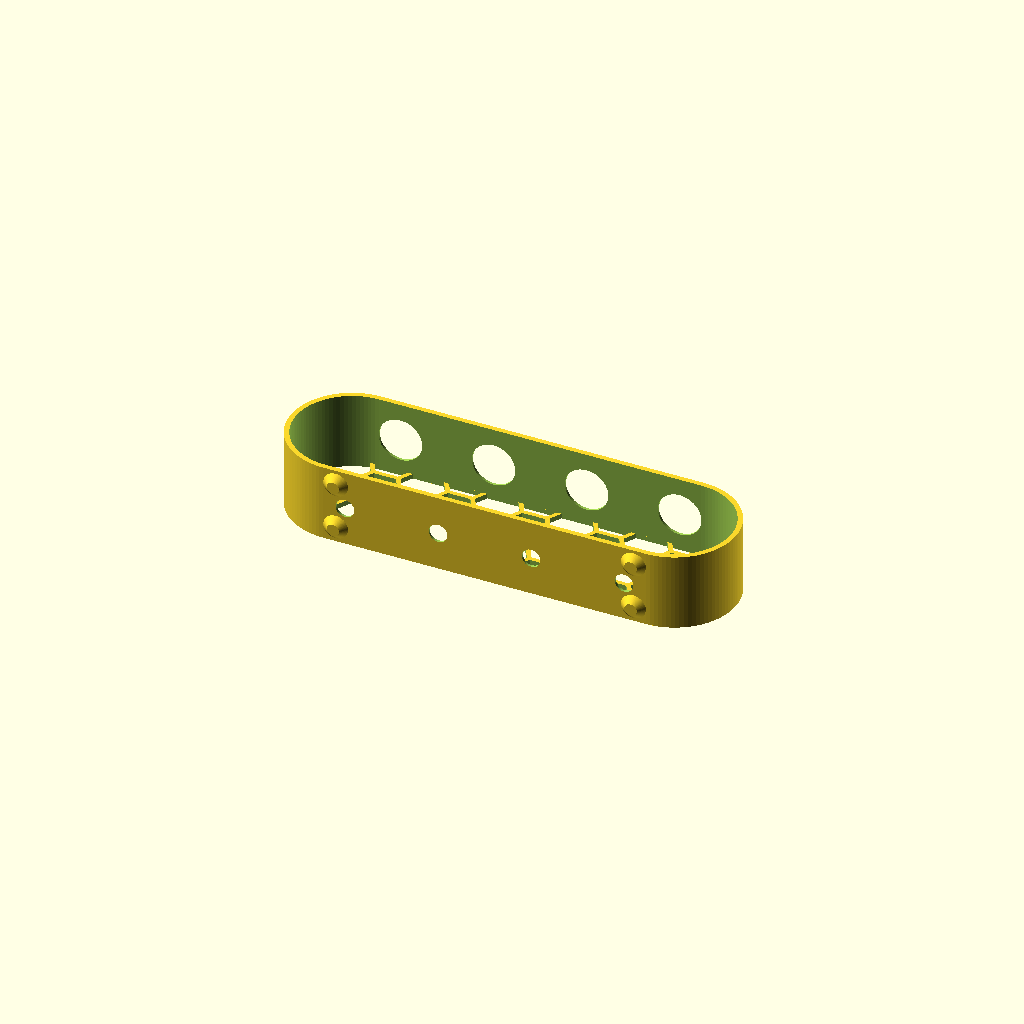
Cell 1: rendered with the file's own defaults.
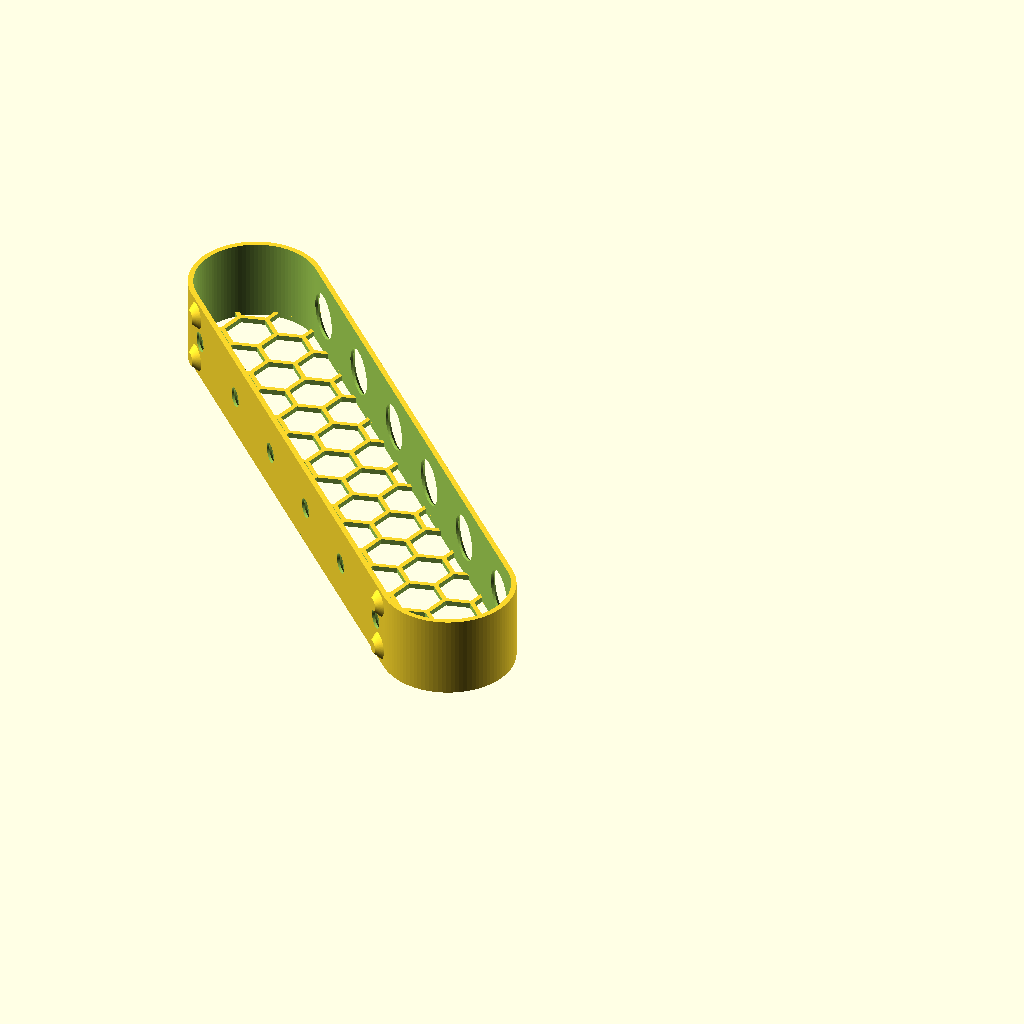
Cell 2: slots = 6 (everything else at default).
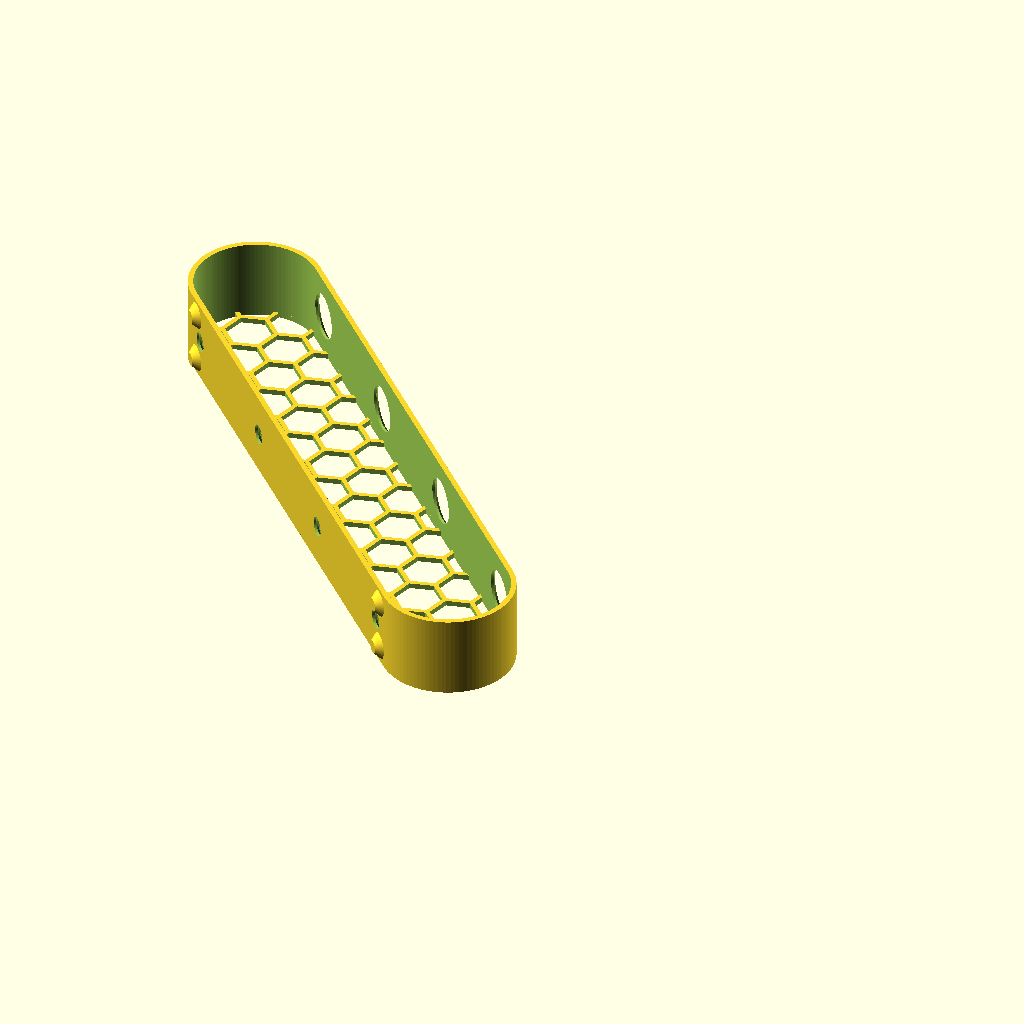
Cell 3: the same model with distance = 50.
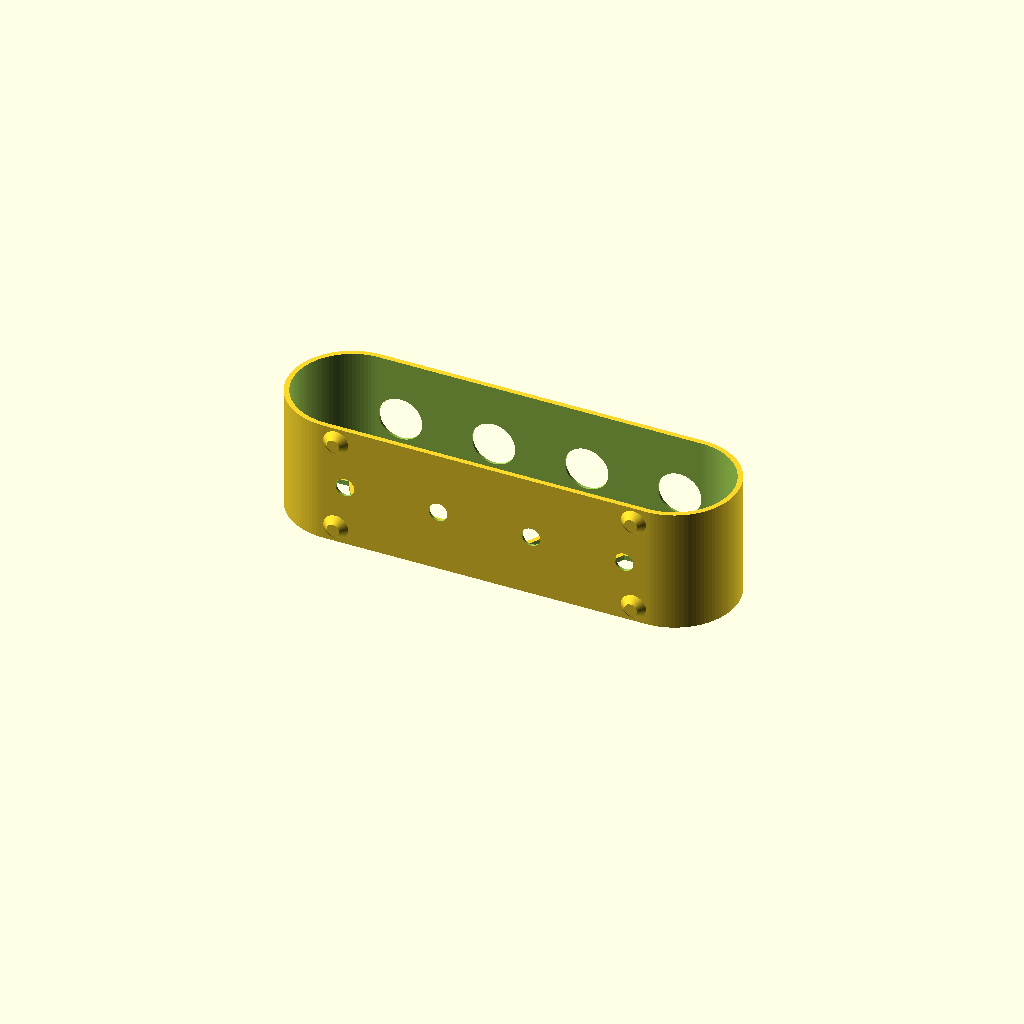
Cell 4: depth = 40 (everything else at default).
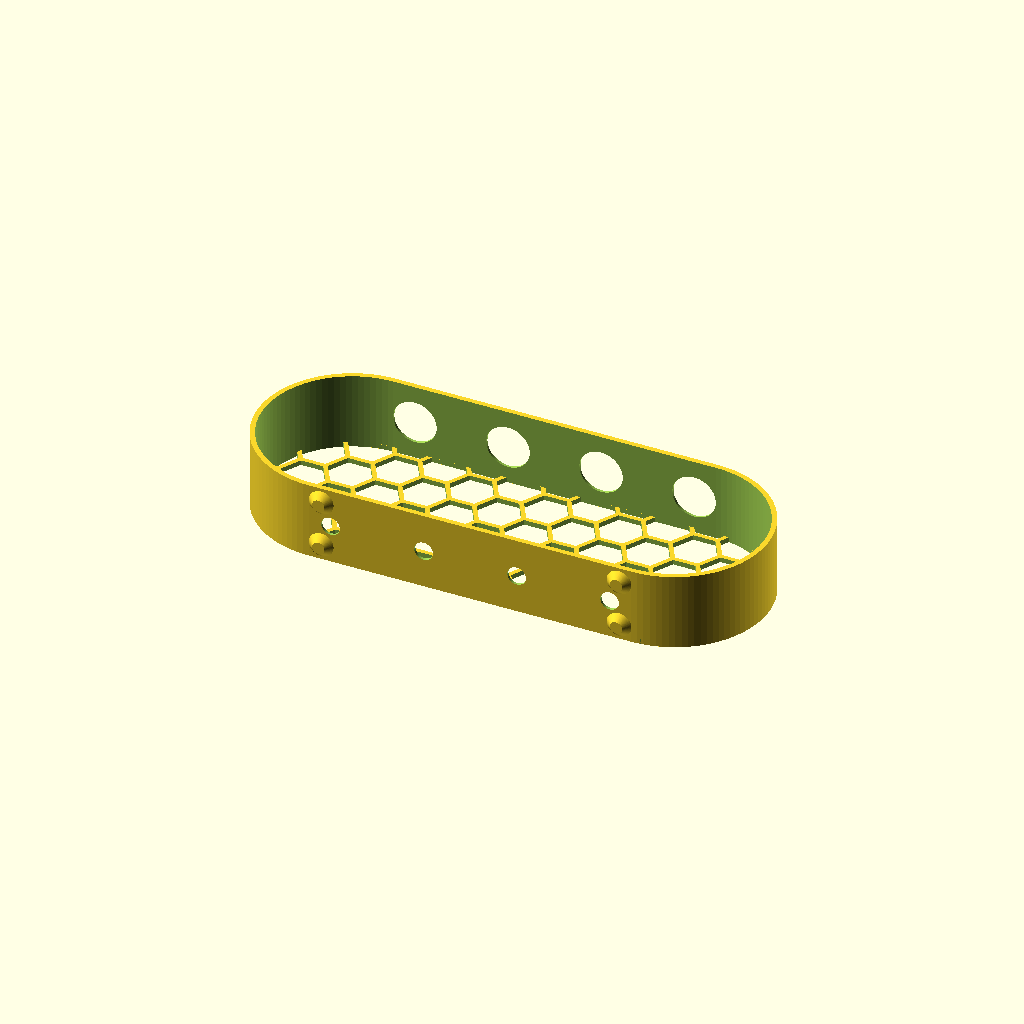
Cell 5: height = 60 (everything else at default).
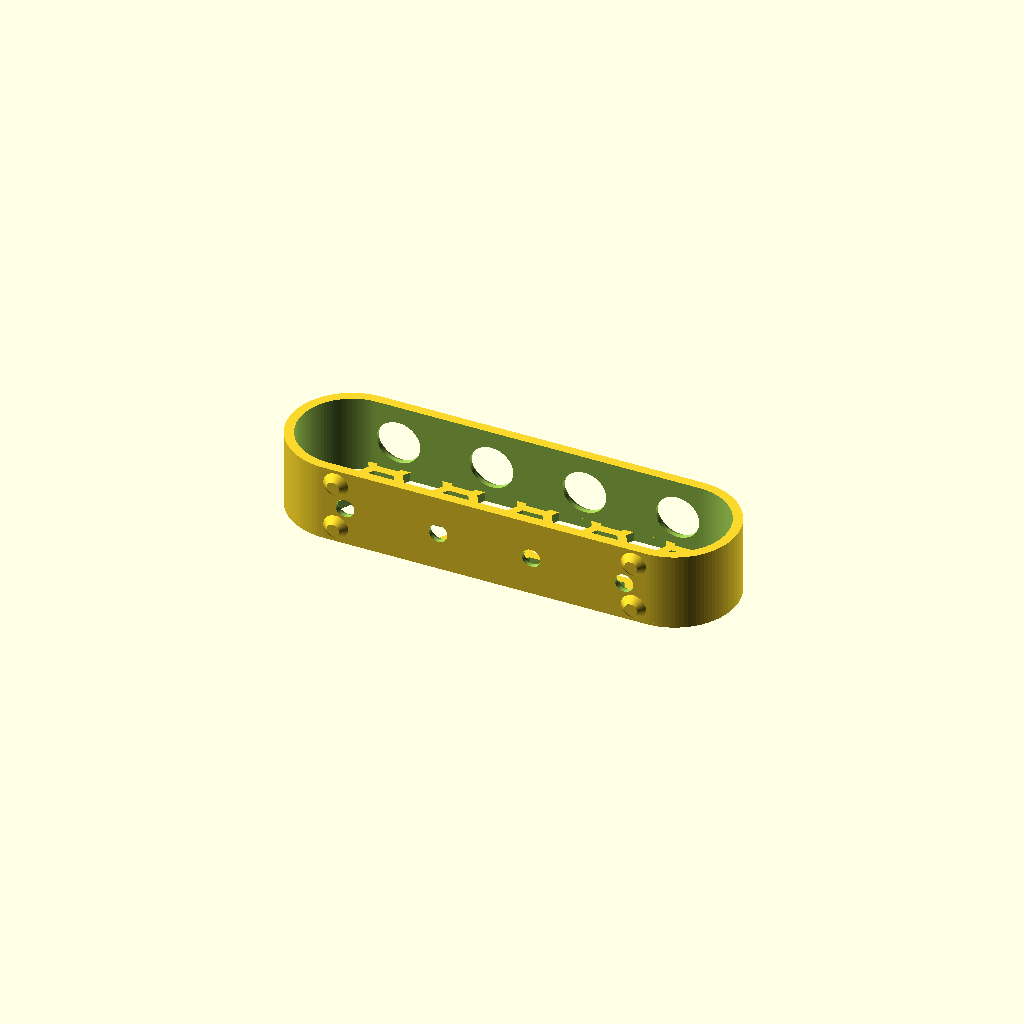
Cell 6: wt = 3 (everything else at default).
All cells are drawn from one camera (rotation 55°, 0°, 25°, orthographic, colour scheme Cornfield), so only the parameter changes between them.
OpenSCAD source file inputs/thingiverse/files/thing-3230332/files/Oral-B-Zahnbuersten-Staender.scad:
// -----------------------------------------------------
// Oral-B Zahnbuersten-Staender
//
//  Detlev Ahlgrimm, 11.2018
// -----------------------------------------------------

// number of slots
slots=4;      // [2:6]
// distance between slots
distance=30;  // [20:50]
// 
depth=25;     // [20:40]
height=40;    // [20:60]

// wall thickness
wt=1.6;     // [0.4:0.05:3]

/* [Hidden] */
$fn=100;
lro=7;                            // Loch-Radius oben
li=(slots-1)*distance+2*lro;      // Laenge innen ohne die Radien

// -----------------------------------------------------
//    v : Abmessungs-Vektor
//    r : Radius der Aussparungen
//    w : Wandstaerke zwischen den Aussparungen
//    i : invertieren (true:Sechseck-Umrandungen, false:Sechsecke)
//    a : anschraegen 45 Grad (bei true)
// -----------------------------------------------------
module HexPatternV2(v, r=10, w=1, i=true, a=false) {
  dx=r*1.5;
  dy=r*0.866025;      // 0.866025=sqrt(3)/2
  sy=(i) ? -0.1 : 0;
  az=(i) ? 0.2 : 0;
  r1=(a) ? r-w/2-(v.z+0.2) : r-w/2;

  intersection() {
    difference() {
      if(i) cube(v);
      for(yi=[0:1:v.y/dy+1]) {
        for(xi=[0:1:v.x/(2*dx)+1]) {
          if((yi%2)==1) {
            translate([xi*2*dx+dx, yi*dy, sy]) cylinder(r1=r1, r2=r-w/2, h=v.z+az, $fn=6);
          } else {
            translate([xi*2*dx, yi*dy, sy]) cylinder(r1=r1, r2=r-w/2, h=v.z+az, $fn=6);
          }
        }
      }
    }
    if(!i) cube(v);
  }
}


// -----------------------------------------------------
//
// -----------------------------------------------------
module Base(r=20, h=30) {
  difference() {
    hull() {
      cylinder(r=r, h=h);
      translate([li, 0, 0]) cylinder(r=r, h=h);
    }
    translate([0, 0, -0.1]) hull() {
      cylinder(r=r-wt, h=h+0.2);
      translate([li, 0, 0]) cylinder(r=r-wt, h=h+0.2);
    }
  }
  intersection() {
    translate([-r, -r, 0]) HexPatternV2([li+2*r, r*2, wt], r=8, w=wt);
    hull() {
      cylinder(r=r, h=h);
      translate([li, 0, 0]) cylinder(r=r, h=h);
    }
  }  
}


// -----------------------------------------------------
//
// -----------------------------------------------------
module Staender(r=20, h=30) {
  difference() {
    union() {
      Base(r, h);
      for(i=[0:slots-1]) {
        difference() {    // die Sockel
          translate([lro+i*distance, -r+wt, h/2]) rotate([-90, 0, 0]) cylinder(r1=10, r2=7.5, 3);
          translate([lro+i*distance, -r+wt, h/2]) rotate([-90, 0, 0]) cylinder(r=7, 3.1);
          // Aussparung, um den Farbring erkennen zu koennen
          translate([lro+i*distance, -r+wt+3.1, h/2]) rotate([90, 0, 0]) linear_extrude(3.1) polygon([[-2,0], [2,0], [5,11], [-5,11]]);
          translate([lro+i*distance, -r+wt+3.1, h/2]) rotate([90, 180, 0]) linear_extrude(3.1) polygon([[-2,0], [2,0], [5,11], [-5,11]]);
        }
      }
    }
    for(i=[0:slots-1]) {  // die Loecher
      translate([lro+i*distance, r-wt-0.1, h/2]) rotate([-90, 0, 0]) cylinder(r=lro, wt+0.2);
      translate([lro+i*distance,   r-wt/2, h/2]) rotate([-90, 0, 0]) cylinder(r1=lro, r2=lro+1, wt/2+0.1);
      translate([lro+i*distance,   -r-0.1, h/2]) rotate([-90, 0, 0]) cylinder(r=3, wt+0.2);
      translate([lro+i*distance,  -r+wt/2, h/2]) rotate([-90, 0, 0]) cylinder(r1=3, r2=4, wt/2+0.1);
    }
  }
  // die Fuesse
  translate([   4, -r-2,   5]) rotate([-90, 0, 0]) cylinder(r1=2, r2=4, h=2);
  translate([   4, -r-2, h-5]) rotate([-90, 0, 0]) cylinder(r1=2, r2=4, h=2);
  translate([li-4, -r-2,   5]) rotate([-90, 0, 0]) cylinder(r1=2, r2=4, h=2);
  translate([li-4, -r-2, h-5]) rotate([-90, 0, 0]) cylinder(r1=2, r2=4, h=2);
}

if(li+height>180) {
  rotate([0, 0, -45]) translate([-li/2, 0, 0]) Staender(r=height/2, h=depth);
} else {
  Staender(r=height/2, h=depth);
}
Customizer parameters (derived from the source; name, type, default, range or options):
slots: number, default 4, range 2 to 6
distance: number, default 30, range 20 to 50
depth: number, default 25, range 20 to 40
height: number, default 40, range 20 to 60
wt: number, default 1.6, range 0.4 to 3, step 0.05
